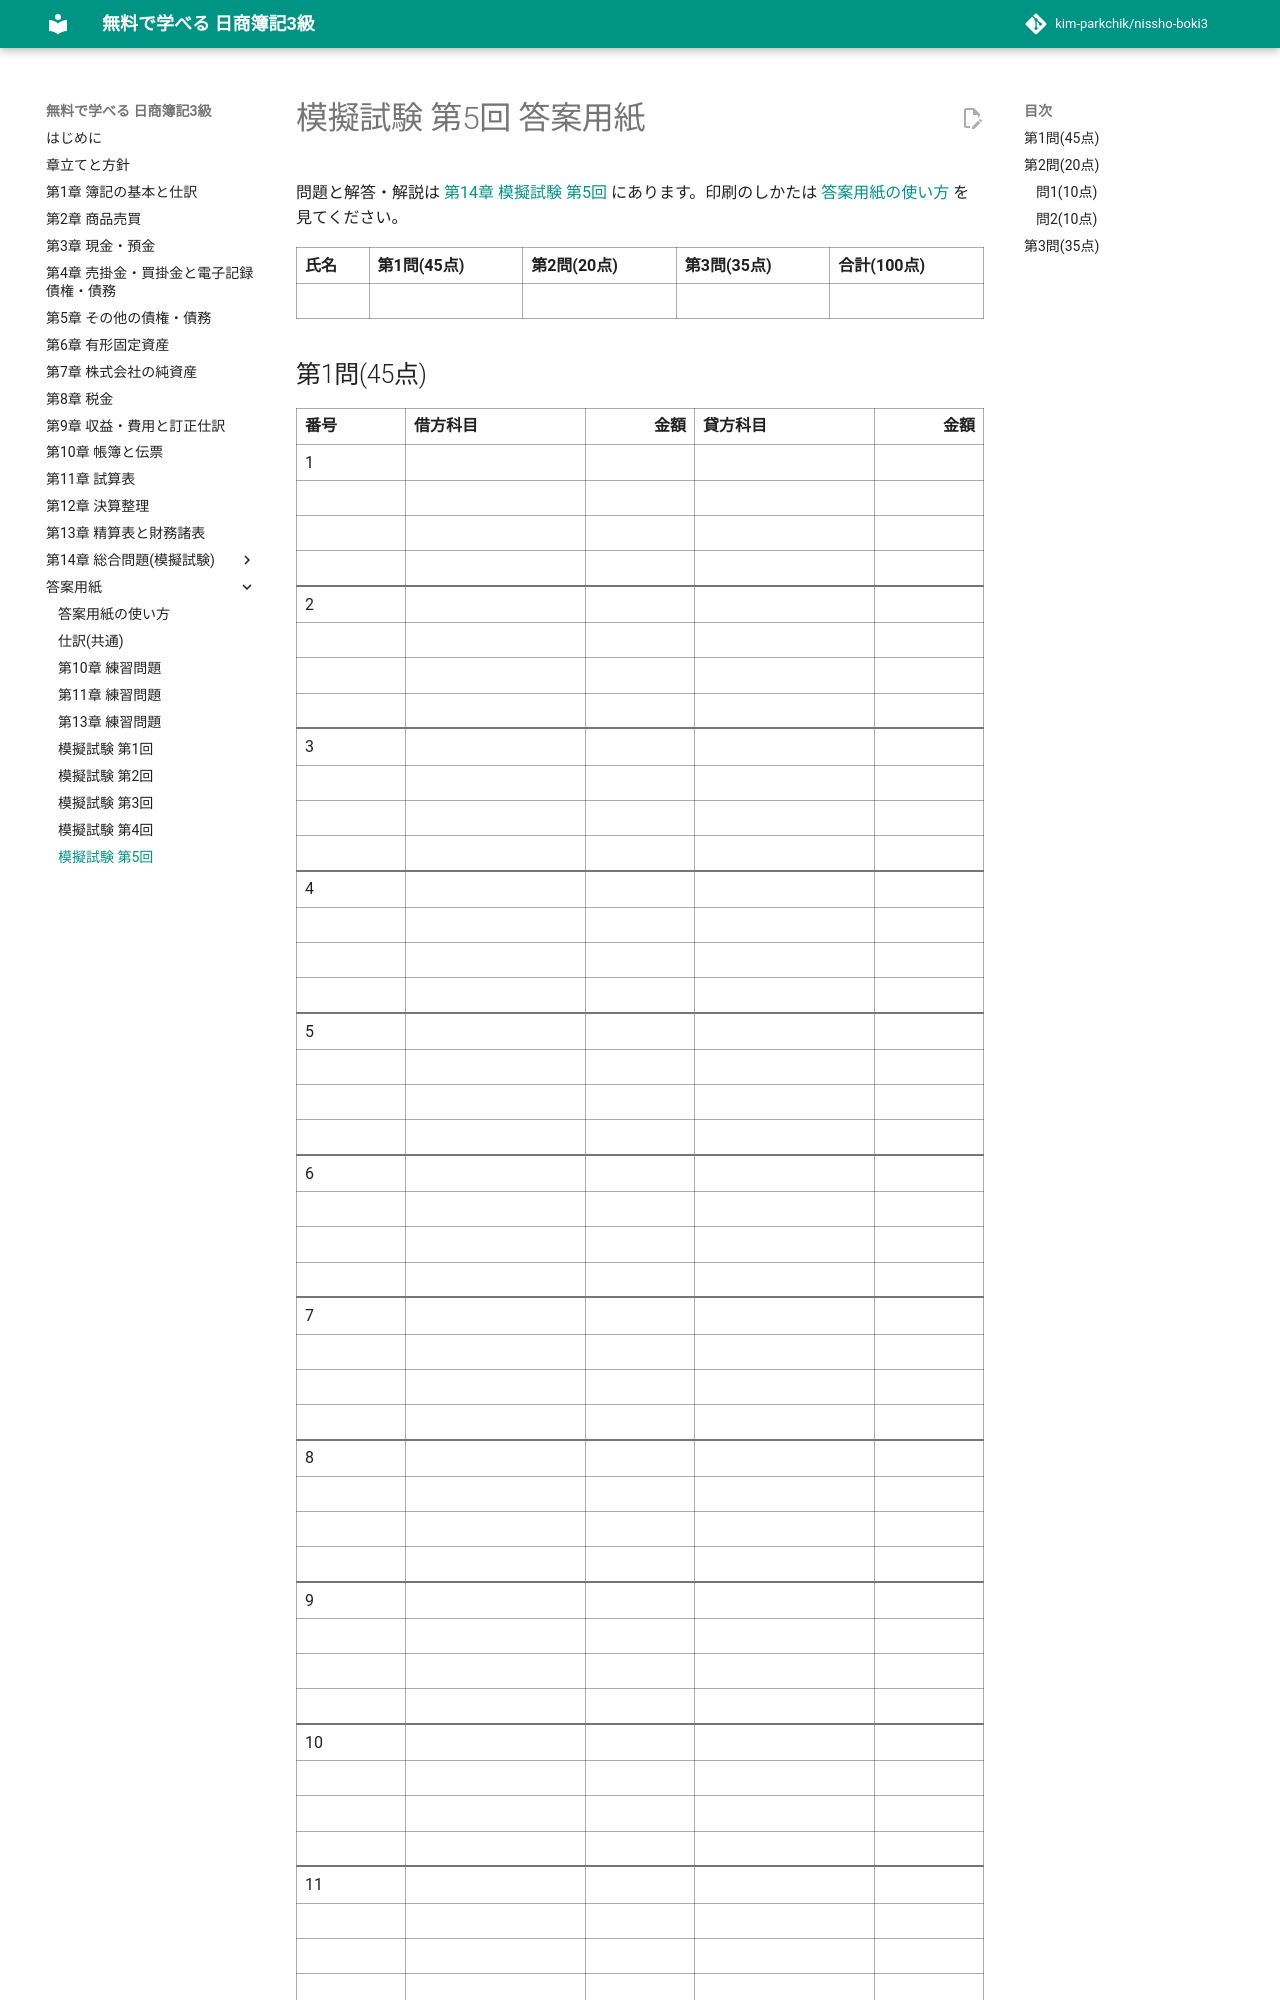

repository: kim-parkchik/nissho-boki3 · page: sheets/mock-5/index.html · generator: mkdocs

# 模擬試験 第5回 答案用紙

<div class="sheet-note" markdown>

問題と解答・解説は [第14章 模擬試験 第5回](../chapters/14-mock-exam-5.md) にあります。印刷のしかたは [答案用紙の使い方](index.md) を見てください。

</div>

<div class="answer-sheet" markdown>

| 氏名 | 第1問(45点) | 第2問(20点) | 第3問(35点) | 合計(100点) |
|---|---|---|---|---|
| | | | | |
